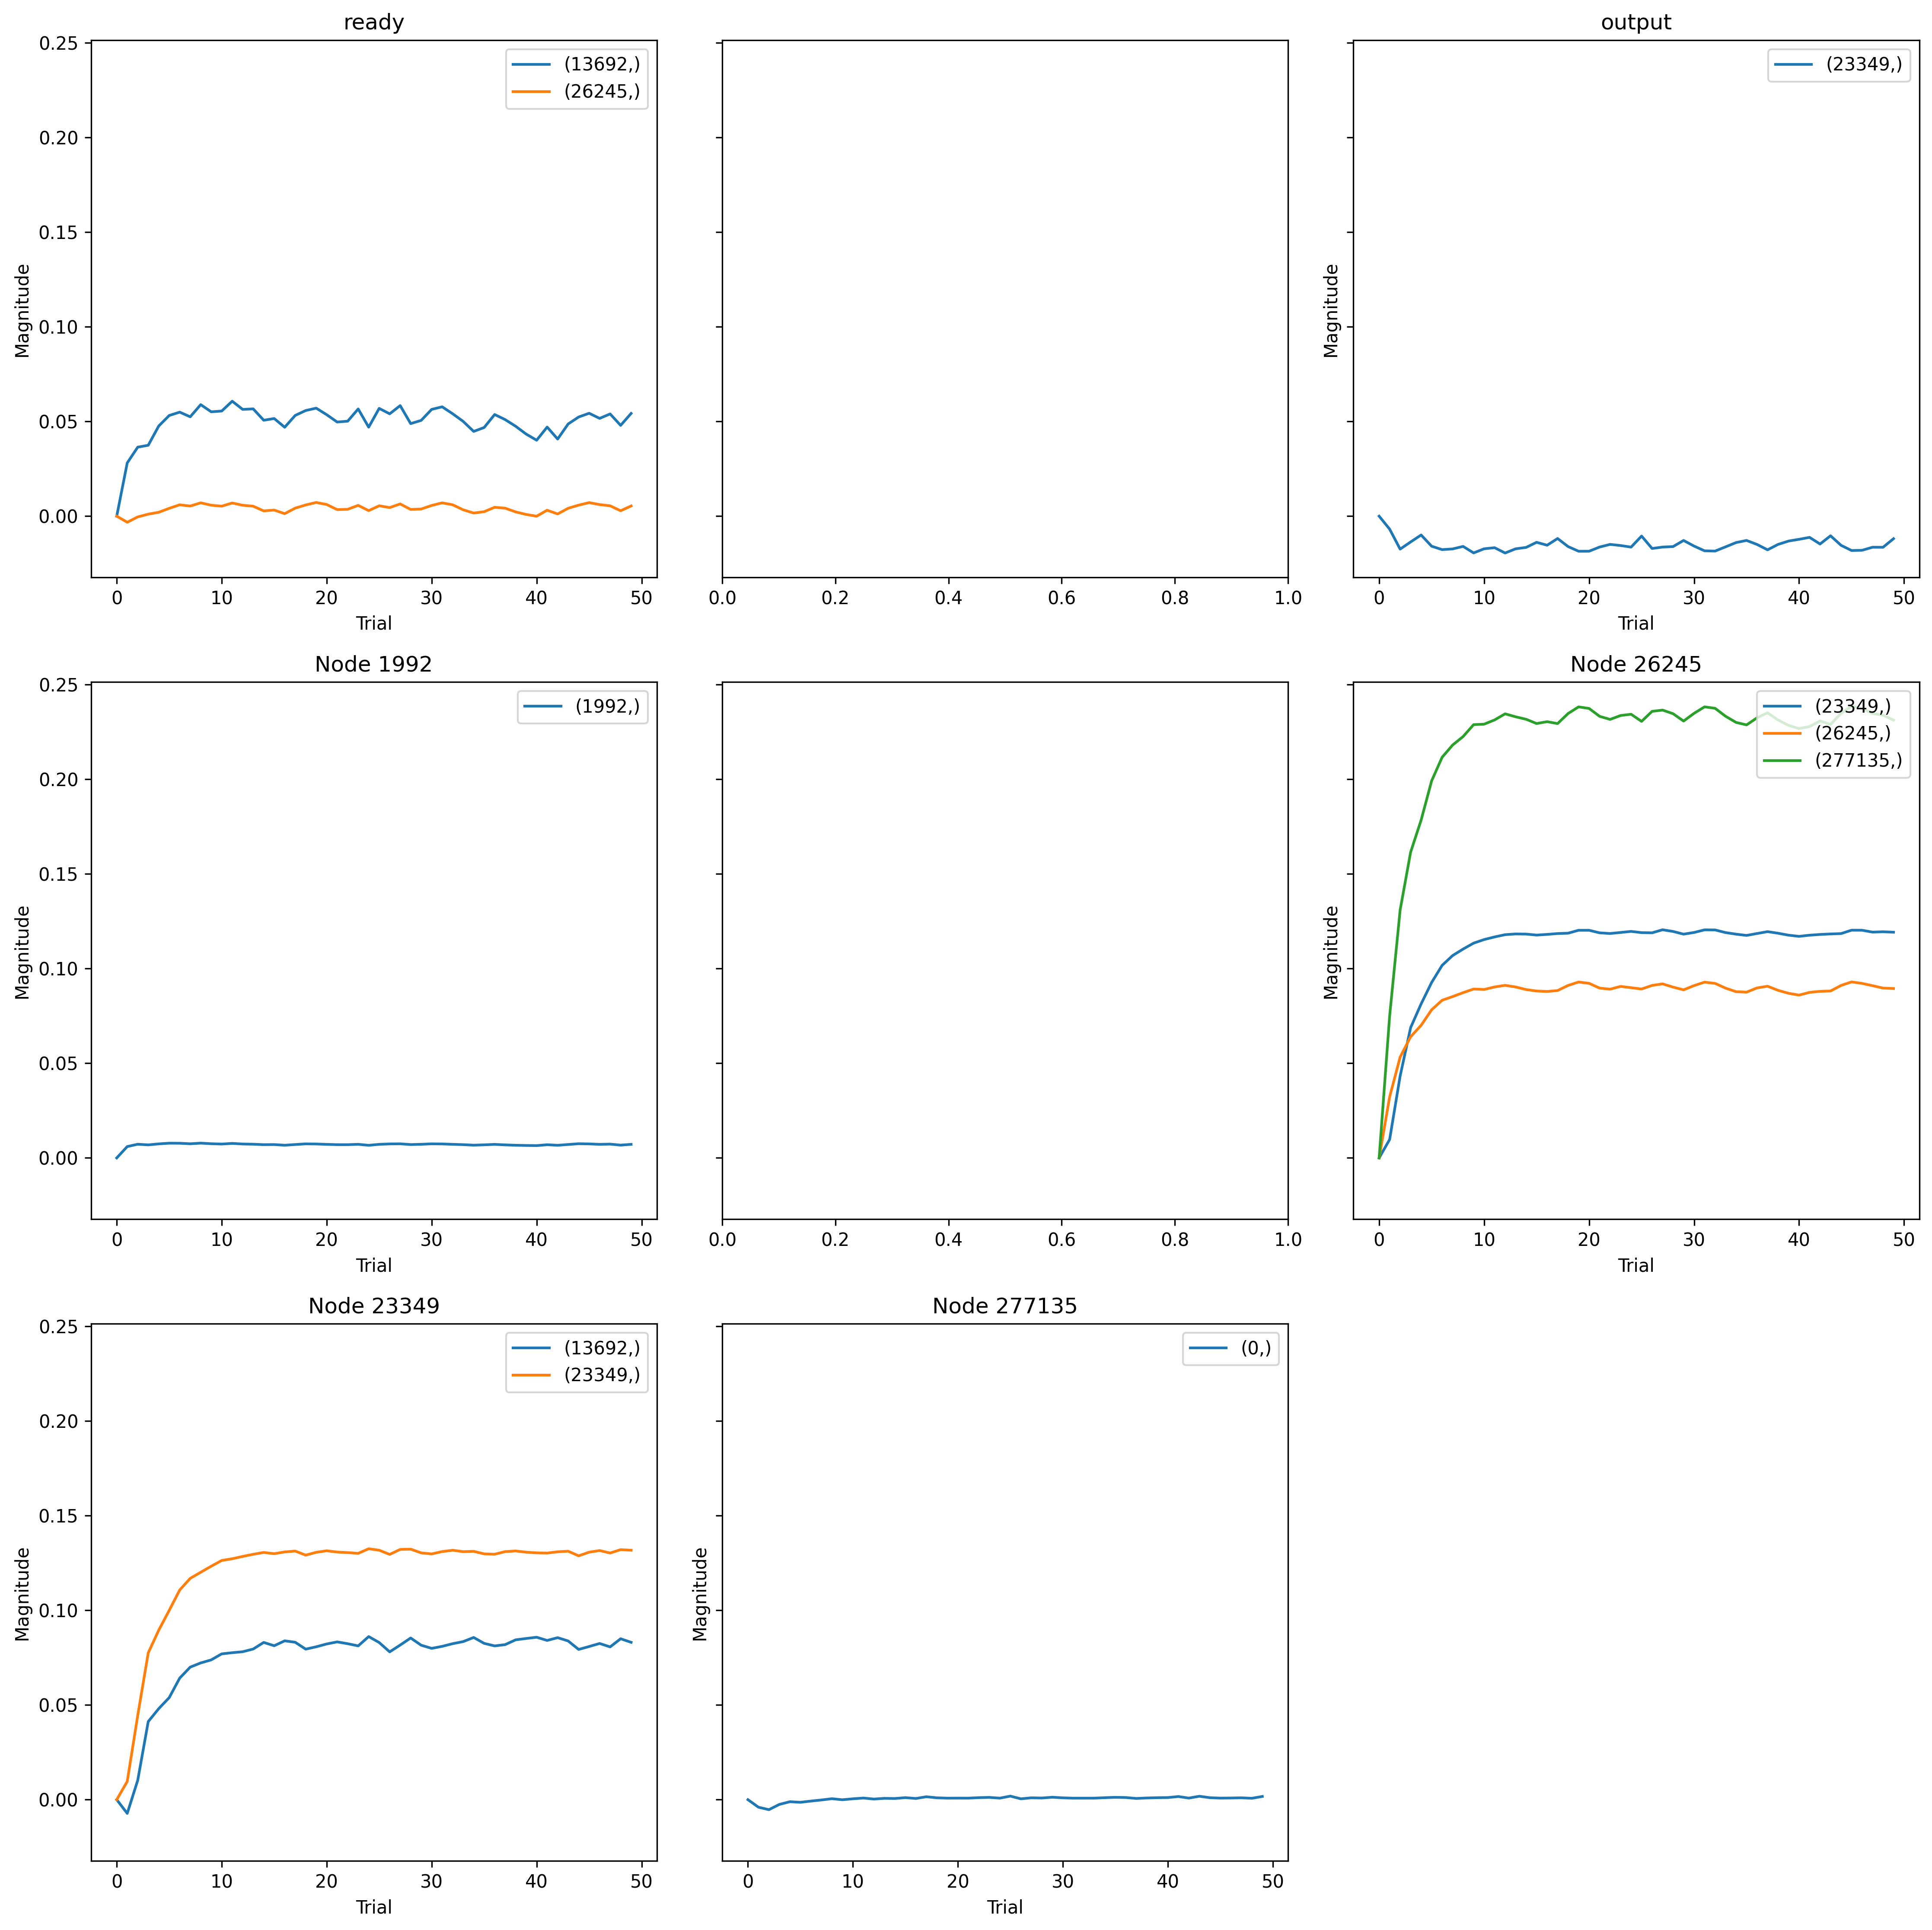

Data behind this chart, as committed beside it:
, trial, prior_node, posterior_node, weight
0, 0, 13692, 0, 0.0
1, 0, 277135, 0, 0.0
2, 0, -2, 1992, 0.0
3, 0, 1992, 1992, 0.0
4, 0, -1, 13692, 0.0
5, 0, 23349, 13692, 0.0
6, 0, -1, 26245, 0.0
7, 0, 26245, 26245, 0.0
8, 0, 26245, 23349, 0.0
9, 0, 23349, 23349, 0.0
10, 0, 0, 23349, 0.0
11, 0, -1, 23349, 0.0
12, 0, 26245, 277135, 0.0
13, 1, 13692, 0, -0.004178
14, 1, 277135, 0, -0.03392
15, 1, -2, 1992, -0.01957
16, 1, 1992, 1992, 0.1757
17, 1, -1, 13692, 0.02913
18, 1, 23349, 13692, -0.00751
19, 1, -1, 26245, -0.006727
20, 1, 26245, 26245, 0.06749
21, 1, 26245, 23349, 0.01508
22, 1, 23349, 23349, 0.01491
23, 1, 0, 23349, -0.01059
24, 1, -1, 23349, -0.01613
25, 1, 26245, 277135, 0.07505
26, 2, 13692, 0, -0.00947
27, 2, 277135, 0, -0.04501
28, 2, -2, 1992, -0.01334
29, 2, 1992, 1992, 0.212
30, 2, -1, 13692, 0.03774
31, 2, 23349, 13692, 0.01059
32, 2, -1, 26245, -0.0008199
33, 2, 26245, 26245, 0.1115
34, 2, 26245, 23349, 0.06698
35, 2, 23349, 23349, 0.06887
36, 2, 0, 23349, -0.02693
37, 2, -1, 23349, -0.01204
38, 2, 26245, 277135, 0.1311
39, 3, 13692, 0, -0.0062
40, 3, 277135, 0, -0.02127
41, 3, -2, 1992, -0.007328
42, 3, 1992, 1992, 0.202
43, 3, -1, 13692, 0.03877
44, 3, 23349, 13692, 0.04271
45, 3, -1, 26245, 0.002222
46, 3, 26245, 26245, 0.134
47, 3, 26245, 23349, 0.1065
48, 3, 23349, 23349, 0.12
49, 3, 0, 23349, -0.02107
50, 3, -1, 23349, -0.01141
51, 3, 26245, 277135, 0.1617
52, 4, 13692, 0, -0.001762
53, 4, 277135, 0, -0.00921
54, 4, -2, 1992, -0.01293
55, 4, 1992, 1992, 0.2174
56, 4, -1, 13692, 0.0493
57, 4, 23349, 13692, 0.04977
58, 4, -1, 26245, 0.004306
59, 4, 26245, 26245, 0.1467
... 590 more rows
